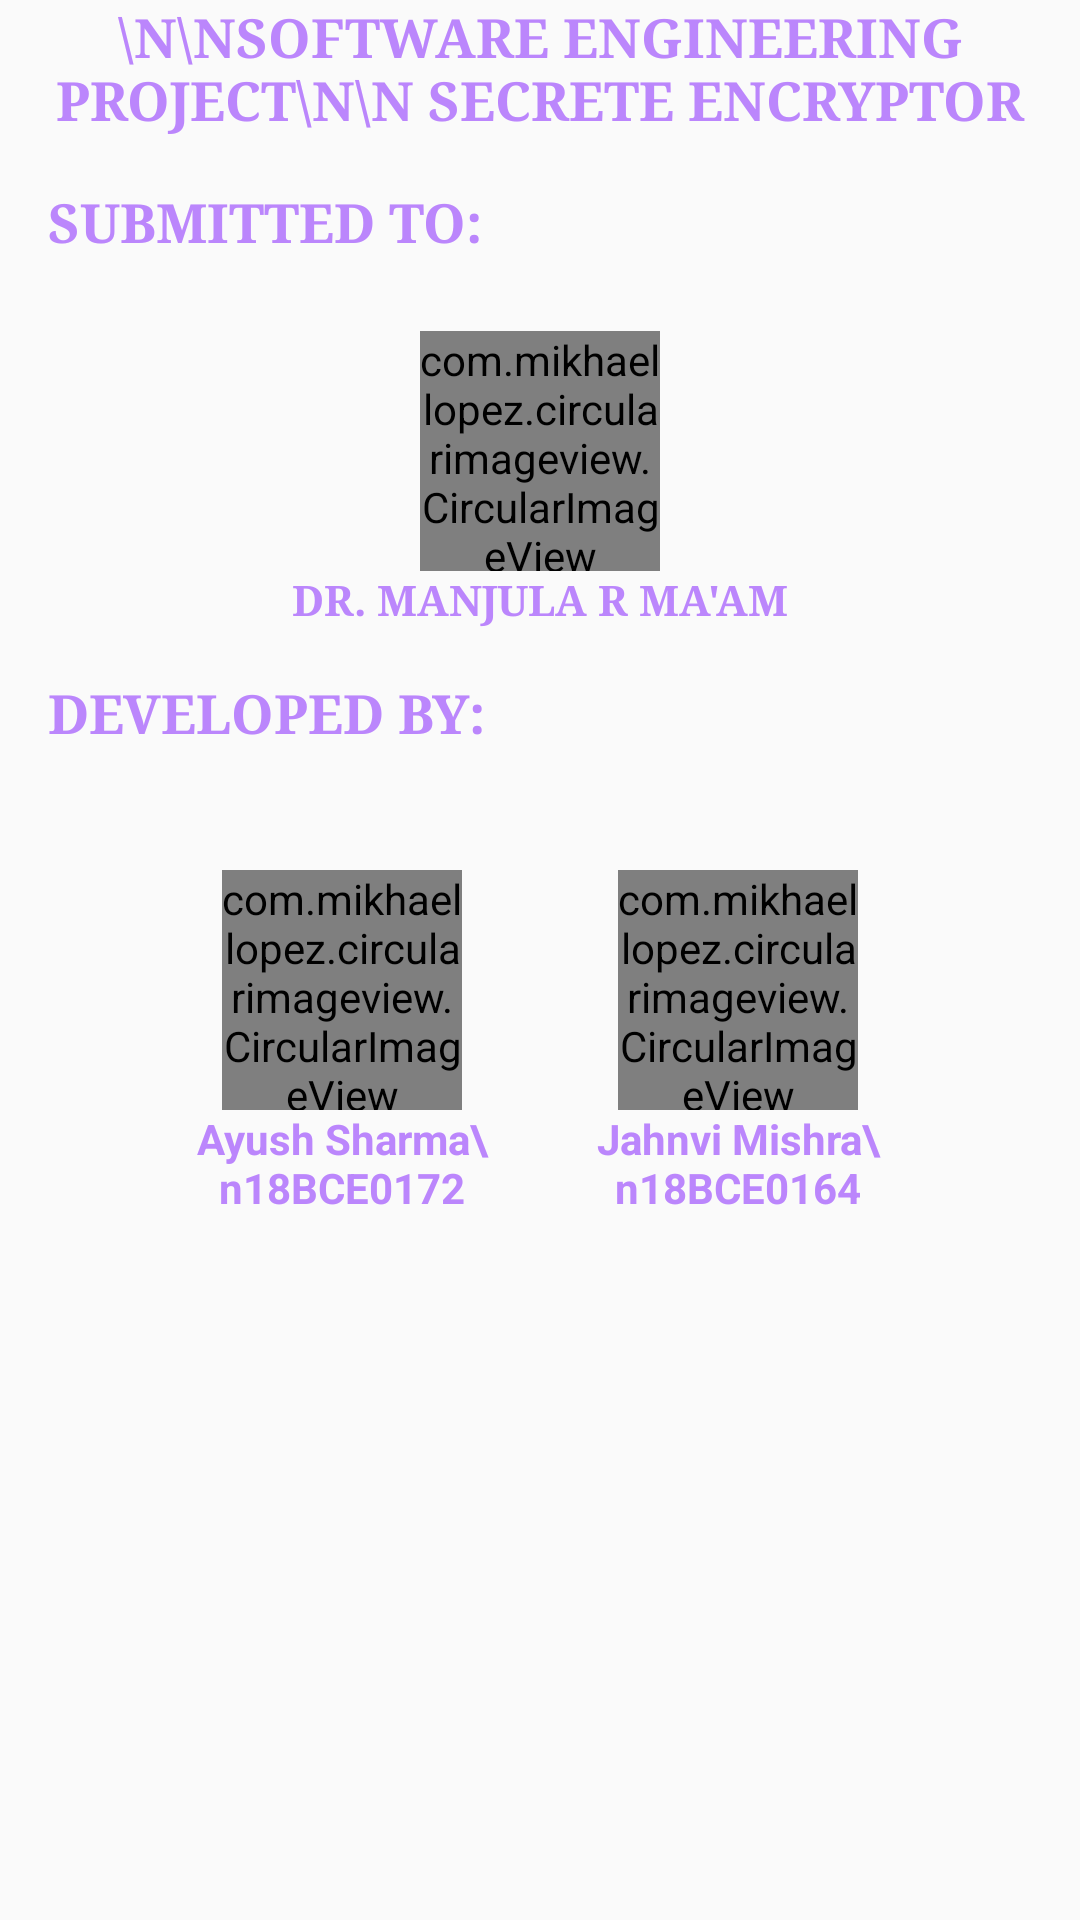

Android layout source for this screen:
<!-- AndroidManifest.xml: application theme AppTheme -->
<!-- res/layout/intro.xml -->
<?xml version="1.0" encoding="utf-8"?>
<ScrollView

    android:layout_width="match_parent"
    android:layout_height="match_parent"
    xmlns:app="http://schemas.android.com/apk/res-auto"
    xmlns:tools="http://schemas.android.com/tools"
    android:background="@drawable/ic_backgroundimg"
    android:fillViewport="true"
    app:layout_constraintTop_toBottomOf="parent"
    app:layout_constraintBottom_toBottomOf="parent"
    app:layout_constraintEnd_toEndOf="parent"
    app:layout_constraintStart_toStartOf="parent"
    xmlns:android="http://schemas.android.com/apk/res/android">
<androidx.constraintlayout.widget.ConstraintLayout
    android:layout_width="match_parent"
    android:layout_height="match_parent"
    android:background="@drawable/ic_backgroundimg">


    

    <TextView
        android:id="@+id/textView11"
        android:layout_width="0dp"
        android:layout_height="wrap_content"
        android:layout_marginStart="16dp"
        android:layout_marginTop="16dp"
        android:layout_marginEnd="16dp"
        android:fontFamily="serif"
        android:text="DEVELOPED BY:"
        android:textAlignment="viewStart"
        android:textAllCaps="true"
        android:textColor="#bb86fc"
        android:textSize="18sp"
        android:textStyle="bold"
        app:layout_constraintBottom_toBottomOf="parent"
        app:layout_constraintEnd_toEndOf="parent"
        app:layout_constraintHorizontal_bias="0.0"
        app:layout_constraintStart_toStartOf="parent"
        app:layout_constraintTop_toBottomOf="@+id/textView10"
        app:layout_constraintVertical_bias="0.0" />

    <TextView
        android:id="@+id/textView10"
        android:layout_width="0dp"
        android:layout_height="wrap_content"
        android:layout_marginStart="16dp"
        android:layout_marginEnd="16dp"
        android:fontFamily="serif"
        android:text="Dr. MANJULA R MA'AM"
        android:textAlignment="center"
        android:textAllCaps="true"
        android:textColor="#bb86fc"
        android:textSize="14sp"
        android:textStyle="bold"
        app:layout_constraintBottom_toBottomOf="parent"
        app:layout_constraintEnd_toEndOf="parent"
        app:layout_constraintHorizontal_bias="1.0"
        app:layout_constraintStart_toStartOf="parent"
        app:layout_constraintTop_toBottomOf="@+id/circularImageView"
        app:layout_constraintVertical_bias="0.0" />

    <TextView
        android:id="@+id/textView7"
        android:layout_width="0dp"
        android:layout_height="wrap_content"
        android:layout_marginStart="16dp"
        android:layout_marginEnd="16dp"
        android:fontFamily="serif"
        android:text="\n\nSOFTWARE ENGINEERING PROJECT\n\n SECRETE ENCRYPTOR"
        android:textAlignment="center"
        android:textAllCaps="true"
        android:textColor="#bb86fc"
        android:textSize="18sp"
        android:textStyle="bold"
        app:layout_constraintBottom_toBottomOf="parent"
        app:layout_constraintEnd_toEndOf="parent"
        app:layout_constraintStart_toStartOf="parent"
        app:layout_constraintTop_toTopOf="parent"
        app:layout_constraintVertical_bias="0.0" />

    <TextView
        android:id="@+id/textView9"
        android:layout_width="0dp"
        android:layout_height="wrap_content"
        android:layout_marginStart="16dp"
        android:layout_marginTop="16dp"
        android:layout_marginEnd="16dp"
        android:fontFamily="serif"
        android:text="SUBMITTED TO:"
        android:textAlignment="viewStart"
        android:textAllCaps="true"
        android:textColor="#bb86fc"
        android:textSize="18sp"
        android:textStyle="bold"
        app:layout_constraintBottom_toBottomOf="parent"
        app:layout_constraintEnd_toEndOf="parent"
        app:layout_constraintHorizontal_bias="1.0"
        app:layout_constraintStart_toStartOf="parent"
        app:layout_constraintTop_toBottomOf="@+id/textView7"
        app:layout_constraintVertical_bias="0.0" />

    <com.mikhaellopez.circularimageview.CircularImageView
        android:id="@+id/circularImageView"
        android:layout_width="80dp"
        android:layout_height="80dp"
        android:layout_marginTop="24dp"
        android:src="@drawable/maam"
        app:layout_constraintBottom_toBottomOf="parent"
        app:layout_constraintEnd_toEndOf="parent"
        app:layout_constraintStart_toStartOf="parent"
        app:layout_constraintTop_toBottomOf="@+id/textView9"
        app:layout_constraintVertical_bias="0.0" />

    <LinearLayout
        android:layout_width="wrap_content"
        android:layout_height="wrap_content"
        android:layout_marginStart="16dp"
        android:layout_marginTop="16dp"
        android:layout_marginEnd="16dp"
        android:layout_marginBottom="16dp"
        android:orientation="horizontal"
        app:layout_constraintBottom_toBottomOf="parent"
        app:layout_constraintEnd_toEndOf="parent"
        app:layout_constraintStart_toStartOf="parent"
        app:layout_constraintTop_toBottomOf="@+id/textView11"
        app:layout_constraintVertical_bias="0.0">

        <LinearLayout
            android:id="@+id/ayu"
            android:layout_width="wrap_content"
            android:layout_height="wrap_content"
            android:gravity="center"
            android:orientation="vertical"
            android:padding="16dp">

            <com.mikhaellopez.circularimageview.CircularImageView
                android:id="@+id/ayuimg"
                android:layout_width="80dp"
                android:layout_height="80dp"
                android:layout_marginTop="8dp"
                android:src="@drawable/ayush" />

            <TextView
                android:layout_width="100dp"
                android:layout_height="wrap_content"
                android:text="Ayush Sharma\n18BCE0172"
                android:textAlignment="center"
                android:textColor="#bb86fc"
                android:textStyle="bold" />

        </LinearLayout>

        <LinearLayout
            android:id="@+id/jahn"
            android:layout_width="wrap_content"
            android:layout_height="wrap_content"
            android:gravity="center"
            android:orientation="vertical"
            android:padding="16dp">

            <com.mikhaellopez.circularimageview.CircularImageView
                android:id="@+id/jahnimg"
                android:layout_width="80dp"
                android:layout_height="80dp"
                android:layout_marginTop="8dp"
                android:src="@drawable/jahvi" />

            <TextView
                android:layout_width="100dp"
                android:layout_height="wrap_content"
                android:text="Jahnvi Mishra\n18BCE0164"
                android:textAlignment="center"
                android:textColor="#bb86fc"
                android:textStyle="bold" />

        </LinearLayout>
    </LinearLayout>

</androidx.constraintlayout.widget.ConstraintLayout>
</ScrollView>
<!-- resources referenced by this layout -->
<resources>
  <!-- drawable ayush: png bitmap (drawable, 130480 bytes) -->
  <!-- drawable jahvi: png bitmap (drawable, 560326 bytes) -->
  <!-- drawable maam: png bitmap (drawable, 82605 bytes) -->
  <style name="AppTheme" parent="Theme.AppCompat.Light.DarkActionBar">
      
      <item name="colorPrimary">#000000</item>
      <item name="colorPrimaryDark">#000000</item>
      <item name="colorAccent">@color/colorAccent</item>
    </style>
  <color name="colorAccent">#EF5350</color>
</resources>
